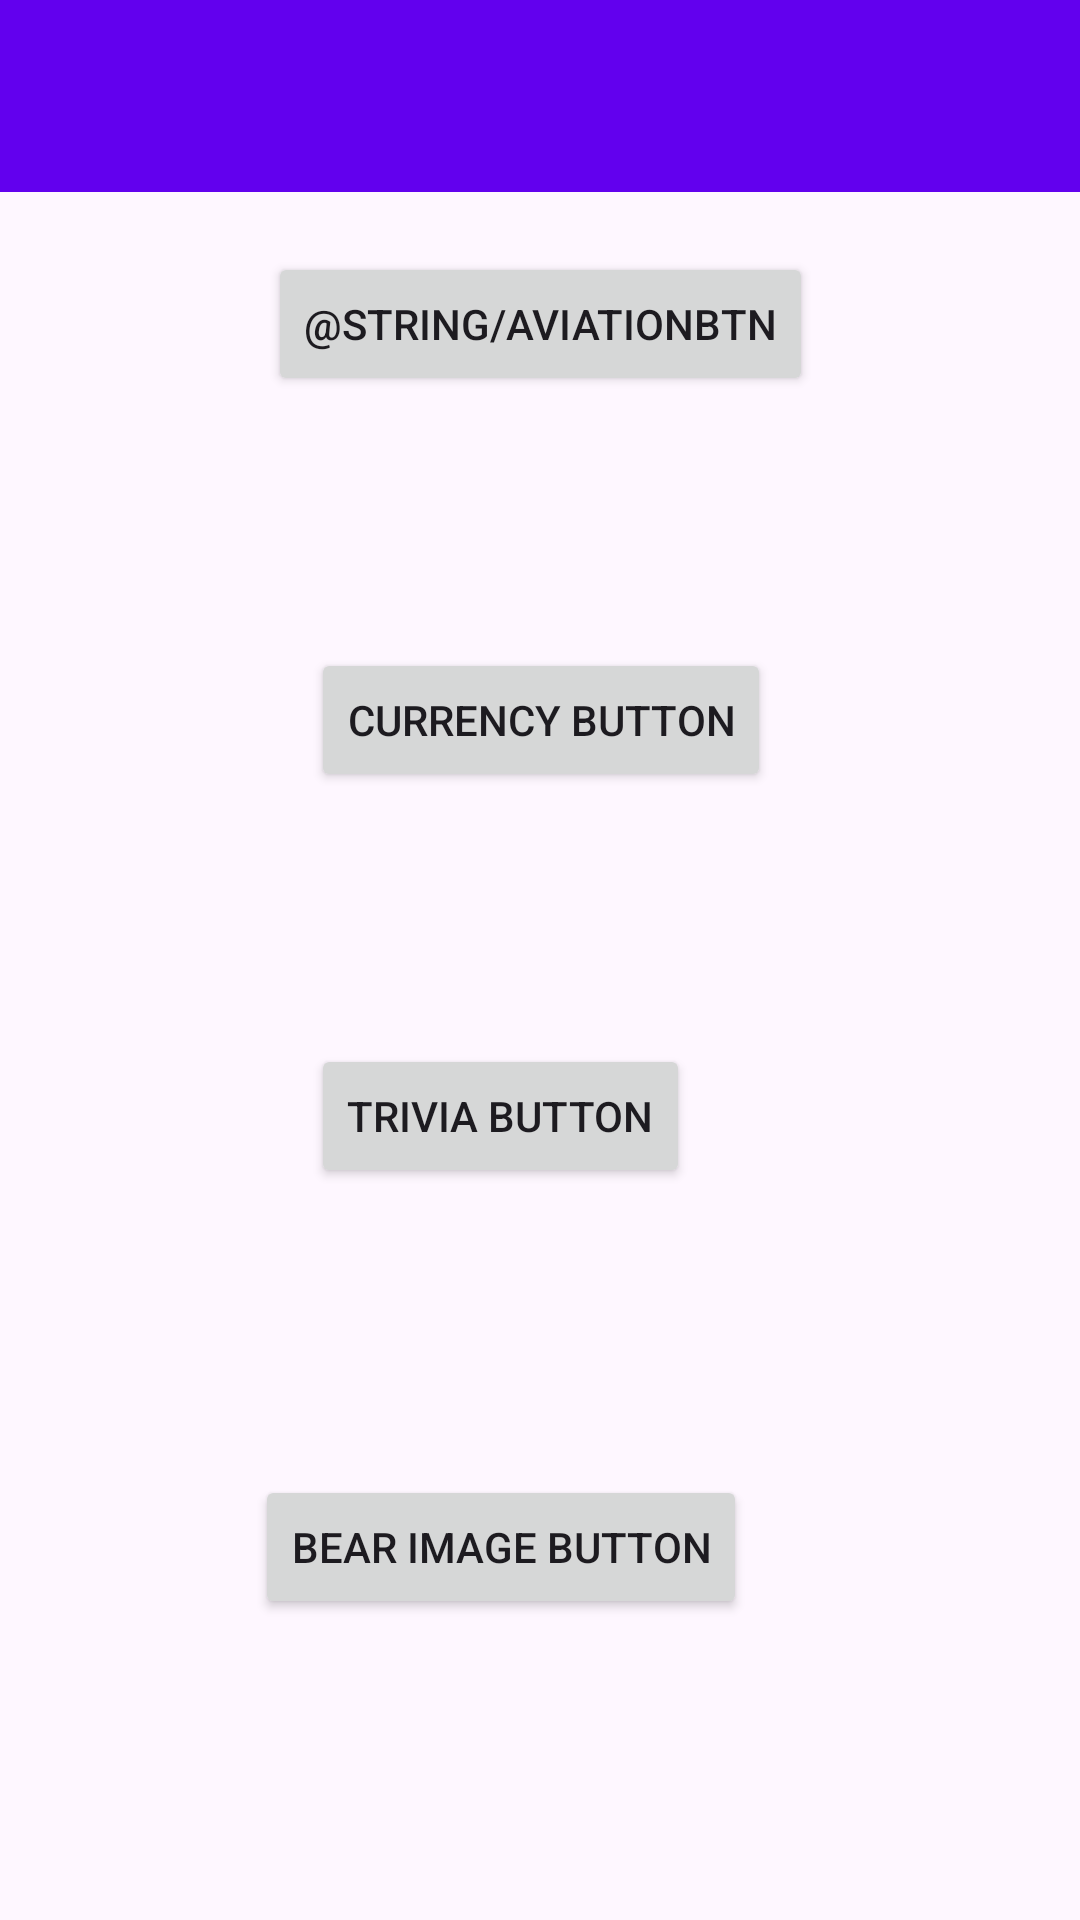

Produce the Android XML layout that renders to this screen, including the resource entries it uses.
<!-- AndroidManifest.xml: application theme Theme.FinalProject -->
<!-- res/layout/activity_main.xml -->
<?xml version="1.0" encoding="utf-8"?>
<androidx.constraintlayout.widget.ConstraintLayout xmlns:android="http://schemas.android.com/apk/res/android"
    xmlns:app="http://schemas.android.com/apk/res-auto"
    xmlns:tools="http://schemas.android.com/tools"
    android:layout_width="match_parent"
    android:layout_height="match_parent"
    tools:context=".MainActivity">

    <Button
        android:id="@+id/Aviation"
        android:layout_width="wrap_content"
        android:layout_height="wrap_content"
        android:layout_marginTop="84dp"
        android:text="@string/aviationbtn"
        app:layout_constraintEnd_toEndOf="parent"
        app:layout_constraintStart_toStartOf="parent"
        app:layout_constraintTop_toTopOf="parent" />

    <Button
        android:id="@+id/Currency"
        android:layout_width="wrap_content"
        android:layout_height="wrap_content"
        android:layout_marginTop="84dp"
        android:text="Currency Button"
        app:layout_constraintEnd_toEndOf="@+id/Aviation"
        app:layout_constraintStart_toStartOf="@+id/Aviation"
        app:layout_constraintTop_toBottomOf="@+id/Aviation" />

    <Button
        android:id="@+id/Trivia"
        android:layout_width="wrap_content"
        android:layout_height="wrap_content"
        android:layout_marginTop="84dp"
        android:text="Trivia Button"
        app:layout_constraintEnd_toEndOf="@+id/Currency"
        app:layout_constraintHorizontal_bias="0.0"
        app:layout_constraintStart_toStartOf="@+id/Currency"
        app:layout_constraintTop_toBottomOf="@+id/Currency" />

    <Button
        android:id="@+id/Bear_Image"
        android:layout_width="wrap_content"
        android:layout_height="wrap_content"
        android:layout_marginTop="84dp"
        android:layout_marginBottom="84dp"
        android:text="Bear Image Button"
        app:layout_constraintBottom_toBottomOf="parent"
        app:layout_constraintEnd_toEndOf="@+id/Trivia"
        app:layout_constraintStart_toStartOf="@+id/Trivia"
        app:layout_constraintTop_toBottomOf="@+id/Trivia"
        app:layout_constraintVertical_bias="0.417" />

    <androidx.appcompat.widget.Toolbar
        android:id="@+id/toolbar"
        android:layout_width="match_parent"
        android:layout_height="wrap_content"
        android:background="?attr/colorPrimary"
        android:minHeight="?attr/actionBarSize"
        android:theme="?attr/actionBarTheme"
        app:layout_constraintEnd_toEndOf="parent"
        app:layout_constraintStart_toStartOf="parent"
        tools:layout_editor_absoluteY="4dp" />
</androidx.constraintlayout.widget.ConstraintLayout>
<!-- resources referenced by this layout -->
<resources>
  <style name="Theme.FinalProject" parent="Base.Theme.FinalProject" />
  <style name="Base.Theme.FinalProject" parent="Theme.Material3.DayNight.NoActionBar">
          <item name="colorPrimary">@color/colorPrimary</item>
          <item name="colorPrimaryDark">@color/colorAccent</item>
          <item name="colorAccent">@color/colorAccent</item>
          </style>
  <!-- not gathered from this repository: default colours our renderer supplied (Android Studio template values) -->
  <color name="colorPrimary">#FF6200EE</color>
  <color name="colorAccent">#FF03DAC5</color>
</resources>
